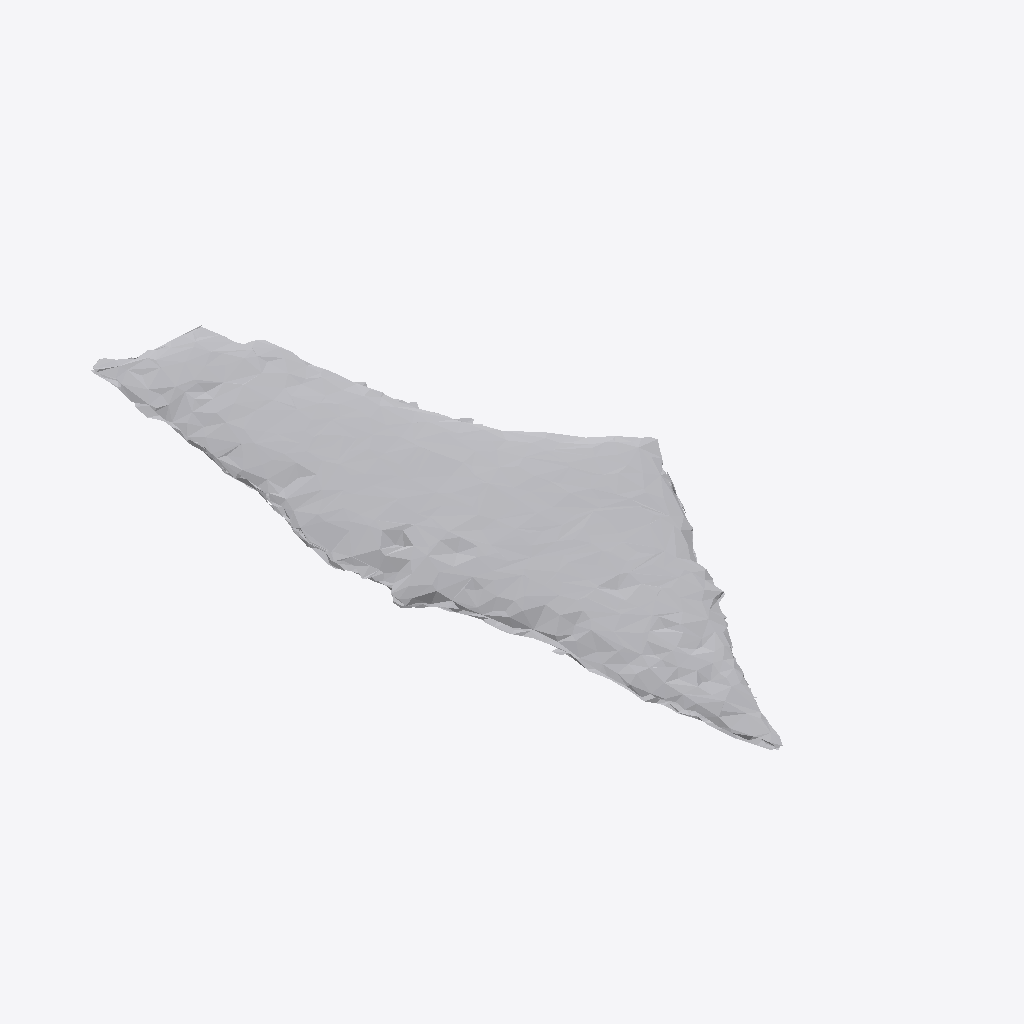
Isometric view of an IFC building model (IFC-SPF (STEP), schema IFC4, length unit metre), seen from the south-west, elements coloured by IFC class: 1 other element (light grey).
Extent 0.389 m × 0.978 m × 0.040 m (x, y, z). Storeys (1): Ground Floor at 0.00 m. Elements (1): 1 IfcFurniture.

HEADER;
FILE_DESCRIPTION(('ViewDefinition [CoordinationView]'),'2;1');
FILE_NAME('','2026-07-12T07:09:56',(''),(''),'IfcOpenShell 0.8.0','IfcOpenShell 0.8.0','');
FILE_SCHEMA(('IFC4'));
ENDSEC;
DATA;
#17=IFCPROJECT('1xfn8U4pPDLwWvKrgxkmXz',#5,'Office Project',$,$,$,$,(#15),#10);
#20=IFCSITE('0U_f72$7f31Okdibsxyg12',#5,'Site',$,$,#19,$,$,.ELEMENT.,$,$,$,$,$);
#22=IFCBUILDING('2da$JPWqH80vXyEvW1lvDd',#5,'Building',$,$,#21,$,$,.ELEMENT.,$,$,$);
#24=IFCBUILDINGSTOREY('0p0FgzKVDF7fHUlDRvBU2_',#5,'Ground Floor',$,$,#23,$,$,.ELEMENT.,0.0);
#35=IFCFURNITURE('1brpn1sxv6Fu1YijTJsgWz',#5,'list06_clock',$,$,#34,#31,$,$);
ENDSEC;
